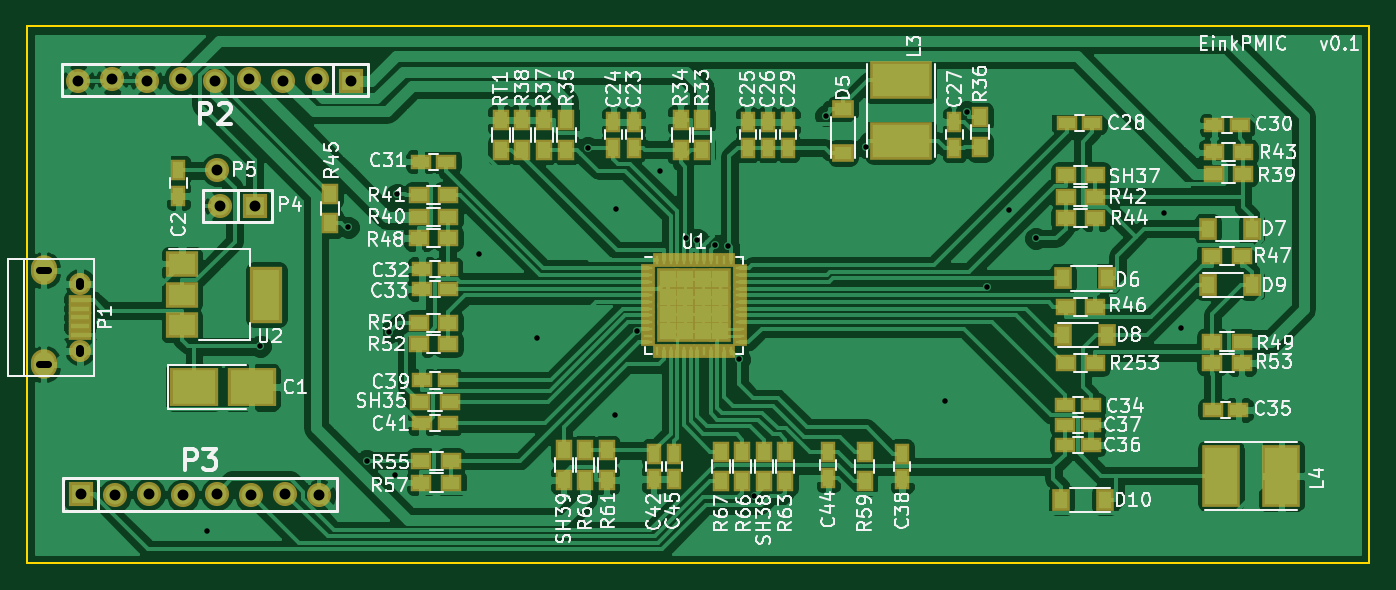
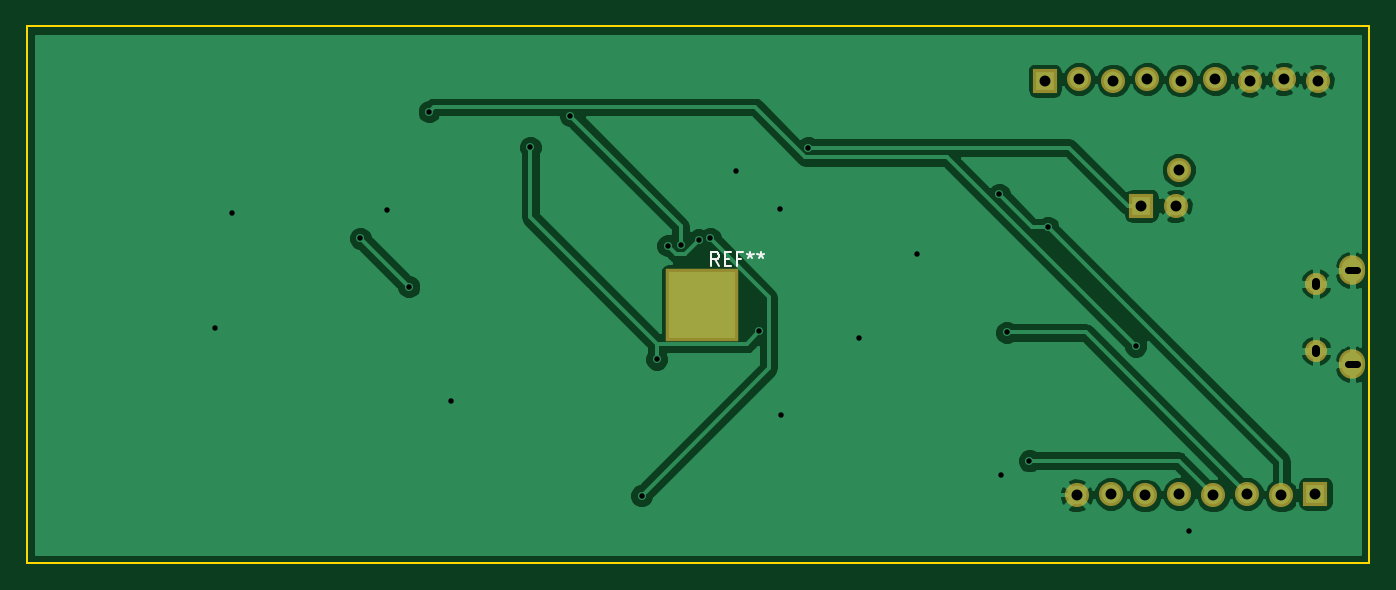
Circuit board: 8 layer files. Board 100.0 x 40.0 mm.
- bottom_copper: einkpmic-B.Cu.gbr (42166 bytes)
- bottom_mask: einkpmic-B.Mask.gbr (1065 bytes)
- bottom_silk: einkpmic-B.SilkS.gbr (1264 bytes)
- outline: einkpmic-Edge.Cuts.gbr (504 bytes)
- top_copper: einkpmic-F.Cu.gbr (160712 bytes)
- top_mask: einkpmic-F.Mask.gbr (6549 bytes)
- top_silk: einkpmic-F.SilkS.gbr (78333 bytes)
- drill: einkpmic.drl (1121 bytes)

=== bottom_copper: einkpmic-B.Cu.gbr (42166 bytes, source omitted) ===
=== bottom_mask: einkpmic-B.Mask.gbr ===
G04 #@! TF.FileFunction,Soldermask,Bot*
%FSLAX46Y46*%
G04 Gerber Fmt 4.6, Leading zero omitted, Abs format (unit mm)*
G04 Created by KiCad (PCBNEW 4.0.5+dfsg1-4) date Thu Mar  2 23:52:06 2017*
%MOMM*%
%LPD*%
G01*
G04 APERTURE LIST*
%ADD10C,0.100000*%
%ADD11O,1.650000X1.650000*%
%ADD12O,1.950000X2.200000*%
%ADD13C,1.797000*%
%ADD14R,1.797000X1.797000*%
%ADD15R,5.400000X5.400000*%
G04 APERTURE END LIST*
D10*
D11*
X53962540Y-79199100D03*
X53962540Y-84199100D03*
D12*
X51262540Y-78199100D03*
X51262540Y-85199100D03*
D13*
X69080000Y-64060960D03*
X66540000Y-63939040D03*
X64000000Y-64060960D03*
X61460000Y-63939040D03*
X58920000Y-64060960D03*
X71620000Y-63939040D03*
X56380000Y-63939040D03*
D14*
X74160000Y-64060960D03*
D13*
X53840000Y-64060960D03*
X61630000Y-94960960D03*
X64170000Y-94839040D03*
X59090000Y-94839040D03*
X66710000Y-94960960D03*
X56550000Y-94960960D03*
X69250000Y-94839040D03*
D14*
X54010000Y-94839040D03*
D13*
X71790000Y-94960960D03*
D14*
X66970000Y-73400000D03*
D13*
X64430000Y-73400000D03*
X64200000Y-70700000D03*
D15*
X99700000Y-80800000D03*
M02*

=== bottom_silk: einkpmic-B.SilkS.gbr ===
G04 #@! TF.FileFunction,Legend,Bot*
%FSLAX46Y46*%
G04 Gerber Fmt 4.6, Leading zero omitted, Abs format (unit mm)*
G04 Created by KiCad (PCBNEW 4.0.5+dfsg1-4) date Thu Mar  2 23:52:06 2017*
%MOMM*%
%LPD*%
G01*
G04 APERTURE LIST*
%ADD10C,0.100000*%
%ADD11C,0.150000*%
G04 APERTURE END LIST*
D10*
D11*
X98433333Y-77852381D02*
X98766667Y-77376190D01*
X99004762Y-77852381D02*
X99004762Y-76852381D01*
X98623809Y-76852381D01*
X98528571Y-76900000D01*
X98480952Y-76947619D01*
X98433333Y-77042857D01*
X98433333Y-77185714D01*
X98480952Y-77280952D01*
X98528571Y-77328571D01*
X98623809Y-77376190D01*
X99004762Y-77376190D01*
X98004762Y-77328571D02*
X97671428Y-77328571D01*
X97528571Y-77852381D02*
X98004762Y-77852381D01*
X98004762Y-76852381D01*
X97528571Y-76852381D01*
X96766666Y-77328571D02*
X97100000Y-77328571D01*
X97100000Y-77852381D02*
X97100000Y-76852381D01*
X96623809Y-76852381D01*
X96100000Y-76852381D02*
X96100000Y-77090476D01*
X96338095Y-76995238D02*
X96100000Y-77090476D01*
X95861904Y-76995238D01*
X96242857Y-77280952D02*
X96100000Y-77090476D01*
X95957142Y-77280952D01*
X95338095Y-76852381D02*
X95338095Y-77090476D01*
X95576190Y-76995238D02*
X95338095Y-77090476D01*
X95099999Y-76995238D01*
X95480952Y-77280952D02*
X95338095Y-77090476D01*
X95195237Y-77280952D01*
M02*

=== outline: einkpmic-Edge.Cuts.gbr ===
G04 #@! TF.FileFunction,Profile,NP*
%FSLAX46Y46*%
G04 Gerber Fmt 4.6, Leading zero omitted, Abs format (unit mm)*
G04 Created by KiCad (PCBNEW 4.0.5+dfsg1-4) date Thu Mar  2 23:52:06 2017*
%MOMM*%
%LPD*%
G01*
G04 APERTURE LIST*
%ADD10C,0.100000*%
%ADD11C,0.150000*%
G04 APERTURE END LIST*
D10*
D11*
X50000000Y-100000000D02*
X50000000Y-60000000D01*
X150000000Y-60000000D02*
X150000000Y-100000000D01*
X50000000Y-60000000D02*
X150000000Y-60000000D01*
X150000000Y-100000000D02*
X50000000Y-100000000D01*
M02*

=== top_copper: einkpmic-F.Cu.gbr (160712 bytes, source omitted) ===
=== top_mask: einkpmic-F.Mask.gbr ===
G04 #@! TF.FileFunction,Soldermask,Top*
%FSLAX46Y46*%
G04 Gerber Fmt 4.6, Leading zero omitted, Abs format (unit mm)*
G04 Created by KiCad (PCBNEW 4.0.5+dfsg1-4) date Thu Mar  2 23:52:06 2017*
%MOMM*%
%LPD*%
G01*
G04 APERTURE LIST*
%ADD10C,0.100000*%
%ADD11R,3.600000X2.900000*%
%ADD12R,1.150000X1.600000*%
%ADD13R,1.600000X1.150000*%
%ADD14R,1.620000X1.310000*%
%ADD15R,1.310000X1.620000*%
%ADD16R,4.600000X2.800000*%
%ADD17R,2.800000X4.600000*%
%ADD18R,1.750000X0.800000*%
%ADD19O,1.650000X1.650000*%
%ADD20O,1.950000X2.200000*%
%ADD21C,1.797000*%
%ADD22R,1.797000X1.797000*%
%ADD23R,1.300000X1.600000*%
%ADD24R,1.600000X1.300000*%
%ADD25R,1.100000X0.650000*%
%ADD26R,0.650000X1.100000*%
%ADD27R,1.687500X1.687500*%
%ADD28R,2.400000X4.200000*%
%ADD29R,2.400000X1.900000*%
G04 APERTURE END LIST*
D10*
D11*
X62450000Y-86900000D03*
X66750000Y-86900000D03*
D12*
X61300000Y-70750000D03*
X61300000Y-72650000D03*
X95200000Y-69050000D03*
X95200000Y-67150000D03*
X93700000Y-69050000D03*
X93700000Y-67150000D03*
X103700000Y-69050000D03*
X103700000Y-67150000D03*
X105200000Y-69050000D03*
X105200000Y-67150000D03*
X119100000Y-69050000D03*
X119100000Y-67150000D03*
D13*
X127450000Y-67200000D03*
X129350000Y-67200000D03*
D12*
X106700000Y-69050000D03*
X106700000Y-67150000D03*
D13*
X140350000Y-67400000D03*
X138450000Y-67400000D03*
X81250000Y-70100000D03*
X79350000Y-70100000D03*
X81350000Y-78100000D03*
X79450000Y-78100000D03*
X81350000Y-79600000D03*
X79450000Y-79600000D03*
X129250000Y-88200000D03*
X127350000Y-88200000D03*
X138350000Y-88600000D03*
X140250000Y-88600000D03*
X127350000Y-91200000D03*
X129250000Y-91200000D03*
X127350000Y-89700000D03*
X129250000Y-89700000D03*
D12*
X115200000Y-91850000D03*
X115200000Y-93750000D03*
D13*
X81350000Y-86400000D03*
X79450000Y-86400000D03*
X81350000Y-89600000D03*
X79450000Y-89600000D03*
D12*
X96700000Y-91850000D03*
X96700000Y-93750000D03*
X109700000Y-91750000D03*
X109700000Y-93650000D03*
X98200000Y-91850000D03*
X98200000Y-93750000D03*
D14*
X110800000Y-69435000D03*
X110800000Y-66165000D03*
D15*
X130435000Y-78800000D03*
X127165000Y-78800000D03*
X141235000Y-75100000D03*
X137965000Y-75100000D03*
X127165000Y-83000000D03*
X130435000Y-83000000D03*
X137965000Y-79300000D03*
X141235000Y-79300000D03*
X130335000Y-95300000D03*
X127065000Y-95300000D03*
D16*
X115100000Y-68550000D03*
X115100000Y-64050000D03*
D17*
X143450000Y-93500000D03*
X138950000Y-93500000D03*
D18*
X53962540Y-80399100D03*
X53962540Y-81049100D03*
X53962540Y-81699100D03*
X53962540Y-82349100D03*
X53962540Y-82999100D03*
D19*
X53962540Y-79199100D03*
X53962540Y-84199100D03*
D20*
X51262540Y-78199100D03*
X51262540Y-85199100D03*
D21*
X69080000Y-64060960D03*
X66540000Y-63939040D03*
X64000000Y-64060960D03*
X61460000Y-63939040D03*
X58920000Y-64060960D03*
X71620000Y-63939040D03*
X56380000Y-63939040D03*
D22*
X74160000Y-64060960D03*
D21*
X53840000Y-64060960D03*
X61630000Y-94960960D03*
X64170000Y-94839040D03*
X59090000Y-94839040D03*
X66710000Y-94960960D03*
X56550000Y-94960960D03*
X69250000Y-94839040D03*
D22*
X54010000Y-94839040D03*
D21*
X71790000Y-94960960D03*
D22*
X66970000Y-73400000D03*
D21*
X64430000Y-73400000D03*
X64200000Y-70700000D03*
D23*
X100300000Y-69200000D03*
X100300000Y-67000000D03*
X98700000Y-69200000D03*
X98700000Y-67000000D03*
X90200000Y-67000000D03*
X90200000Y-69200000D03*
X121000000Y-66800000D03*
X121000000Y-69000000D03*
X88500000Y-69200000D03*
X88500000Y-67000000D03*
X86900000Y-69200000D03*
X86900000Y-67000000D03*
D24*
X138400000Y-71000000D03*
X140600000Y-71000000D03*
X79200000Y-74200000D03*
X81400000Y-74200000D03*
X81400000Y-72600000D03*
X79200000Y-72600000D03*
X129600000Y-72700000D03*
X127400000Y-72700000D03*
X140600000Y-69400000D03*
X138400000Y-69400000D03*
X129600000Y-74300000D03*
X127400000Y-74300000D03*
D23*
X72600000Y-72500000D03*
X72600000Y-74700000D03*
D24*
X127400000Y-80900000D03*
X129600000Y-80900000D03*
X140500000Y-77100000D03*
X138300000Y-77100000D03*
X81400000Y-75800000D03*
X79200000Y-75800000D03*
X140500000Y-83500000D03*
X138300000Y-83500000D03*
X81400000Y-82100000D03*
X79200000Y-82100000D03*
X81400000Y-83700000D03*
X79200000Y-83700000D03*
X138300000Y-85100000D03*
X140500000Y-85100000D03*
X81600000Y-92400000D03*
X79400000Y-92400000D03*
X81600000Y-94000000D03*
X79400000Y-94000000D03*
D23*
X112400000Y-93900000D03*
X112400000Y-91700000D03*
X91600000Y-93800000D03*
X91600000Y-91600000D03*
X93200000Y-91600000D03*
X93200000Y-93800000D03*
X106500000Y-93900000D03*
X106500000Y-91700000D03*
X103300000Y-93900000D03*
X103300000Y-91700000D03*
X101700000Y-93900000D03*
X101700000Y-91700000D03*
D24*
X129600000Y-85100000D03*
X127400000Y-85100000D03*
D23*
X85300000Y-69200000D03*
X85300000Y-67000000D03*
D24*
X81500000Y-88000000D03*
X79300000Y-88000000D03*
X129600000Y-71100000D03*
X127400000Y-71100000D03*
D23*
X104900000Y-93900000D03*
X104900000Y-91700000D03*
X90000000Y-91600000D03*
X90000000Y-93800000D03*
D25*
X96300000Y-78050000D03*
X96300000Y-78550000D03*
X96300000Y-79050000D03*
X96300000Y-79550000D03*
X96300000Y-80050000D03*
X96300000Y-80550000D03*
X96300000Y-81050000D03*
X96300000Y-81550000D03*
X96300000Y-82050000D03*
X96300000Y-82550000D03*
X96300000Y-83050000D03*
X96300000Y-83550000D03*
D26*
X96950000Y-84200000D03*
X97450000Y-84200000D03*
X97950000Y-84200000D03*
X98450000Y-84200000D03*
X98950000Y-84200000D03*
X99450000Y-84200000D03*
X99950000Y-84200000D03*
X100450000Y-84200000D03*
X100950000Y-84200000D03*
X101450000Y-84200000D03*
X101950000Y-84200000D03*
X102450000Y-84200000D03*
D25*
X103100000Y-83550000D03*
X103100000Y-83050000D03*
X103100000Y-82550000D03*
X103100000Y-82050000D03*
X103100000Y-81550000D03*
X103100000Y-81050000D03*
X103100000Y-80550000D03*
X103100000Y-80050000D03*
X103100000Y-79550000D03*
X103100000Y-79050000D03*
X103100000Y-78550000D03*
X103100000Y-78050000D03*
D26*
X102450000Y-77400000D03*
X101950000Y-77400000D03*
X101450000Y-77400000D03*
X100950000Y-77400000D03*
X100450000Y-77400000D03*
X99950000Y-77400000D03*
X99450000Y-77400000D03*
X98950000Y-77400000D03*
X98450000Y-77400000D03*
X97950000Y-77400000D03*
X97450000Y-77400000D03*
X96950000Y-77400000D03*
D27*
X101631250Y-82731250D03*
X101631250Y-81443750D03*
X101631250Y-80156250D03*
X101631250Y-78868750D03*
X100343750Y-82731250D03*
X100343750Y-81443750D03*
X100343750Y-80156250D03*
X100343750Y-78868750D03*
X99056250Y-82731250D03*
X99056250Y-81443750D03*
X99056250Y-80156250D03*
X99056250Y-78868750D03*
X97768750Y-82731250D03*
X97768750Y-81443750D03*
X97768750Y-80156250D03*
X97768750Y-78868750D03*
D28*
X67850000Y-80000000D03*
D29*
X61550000Y-80000000D03*
X61550000Y-82300000D03*
X61550000Y-77700000D03*
M02*

=== top_silk: einkpmic-F.SilkS.gbr (78333 bytes, source omitted) ===
=== drill: einkpmic.drl ===
M48
;DRILL file {KiCad 4.0.5+dfsg1-4} date Thu Mar  2 23:52:08 2017
;FORMAT={-:-/ absolute / inch / decimal}
FMAT,2
INCH,TZ
T1C0.016
T2C0.020
T3C0.022
T4C0.032
%
G90
G05
M72
T1
X2.4961Y-3.8425
X2.6532Y-3.3008
X2.9109Y-2.9524
X2.9651Y-3.6374
X3.0318Y-3.2606
X3.0496Y-3.6789
X3.0543Y-2.8553
X3.2953Y-3.0315
X3.4646Y-3.2756
X3.6135Y-2.7185
X3.6929Y-3.5039
X3.6969Y-2.8976
X3.757Y-3.2575
X3.8268Y-2.7874
X3.9016Y-2.9849
X3.9343Y-2.9882
X3.9879Y-3.0047
X4.0249Y-3.0064
X4.058Y-3.3395
X4.1026Y-3.7396
X4.3117Y-2.625
X4.4289Y-2.7178
X4.6614Y-3.4606
X4.7256Y-2.6136
X4.7848Y-3.1269
X4.8504Y-2.9016
X4.9275Y-2.9843
X5.3031Y-2.9094
X5.3543Y-3.248
T4
X2.1197Y-2.5221
X2.1264Y-3.7338
X2.2197Y-2.5173
X2.2264Y-3.7386
X2.3197Y-2.5221
X2.3264Y-3.7338
X2.4197Y-2.5173
X2.4264Y-3.7386
X2.5197Y-2.5221
X2.5264Y-3.7338
X2.5276Y-2.7835
X2.5366Y-2.8898
X2.6197Y-2.5173
X2.6264Y-3.7386
X2.6366Y-2.8898
X2.7197Y-2.5221
X2.7264Y-3.7338
X2.8197Y-2.5173
X2.8264Y-3.7386
X2.9197Y-2.5221
T2
X2.0054Y-3.0787G85X2.031Y-3.0787
G05
X2.0054Y-3.3543G85X2.031Y-3.3543
G05
T3
X2.1245Y-3.1122G85X2.1245Y-3.124
G05
X2.1245Y-3.309G85X2.1245Y-3.3208
G05
T0
M30
